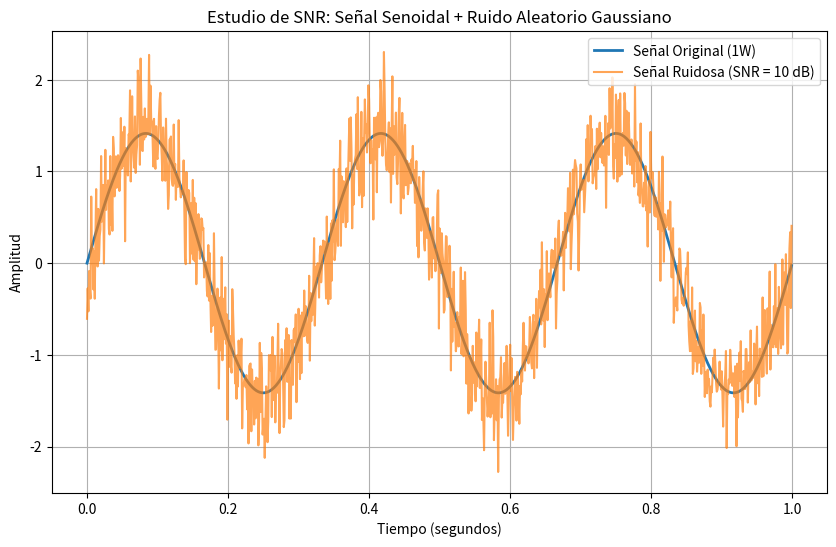
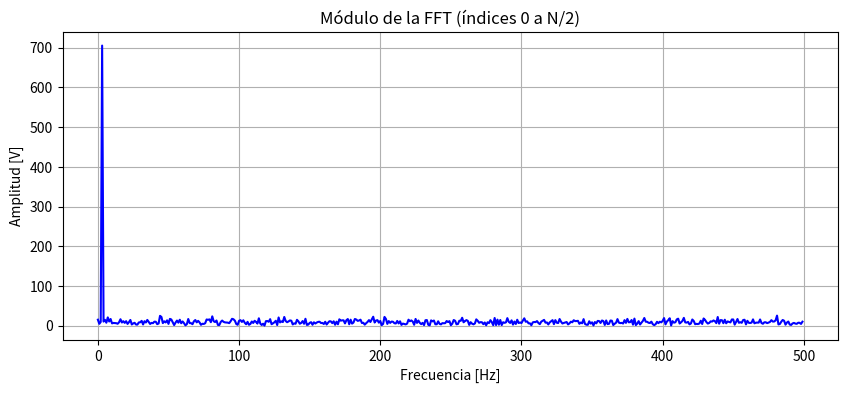
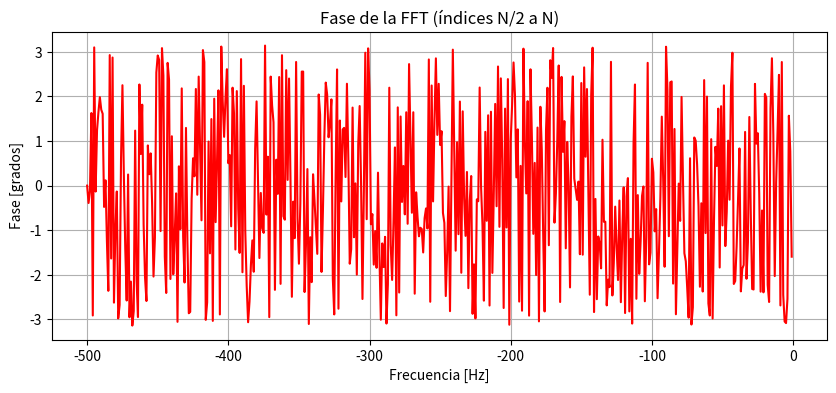
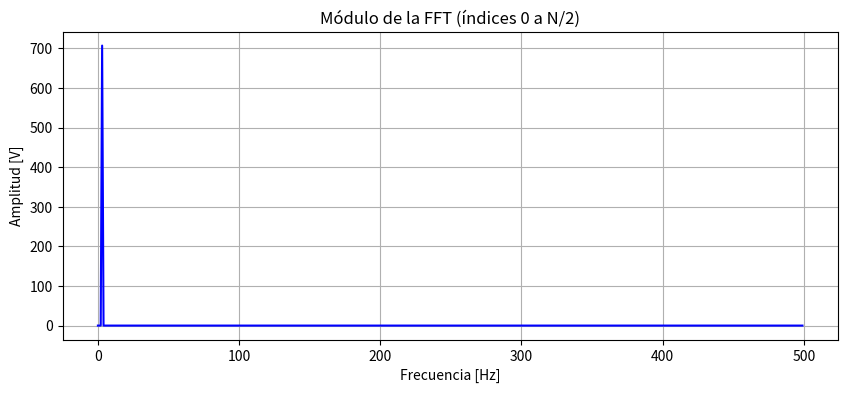
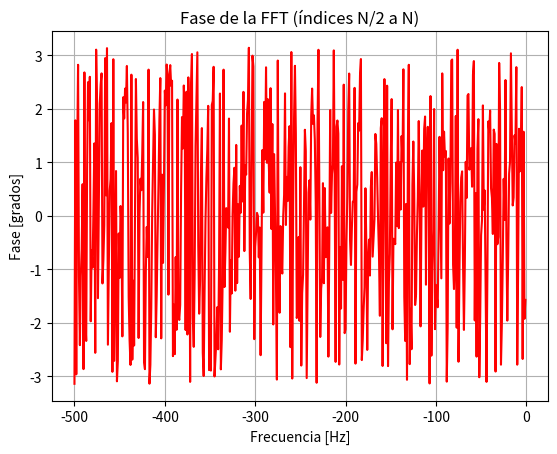

Python code for these plots, in order:
# -*- coding: utf-8 -*-
"""
Created on Wed Sep  2 21:04:00 2026

@author: claud
"""

import numpy as np
import matplotlib.pyplot as plt
import math

# SNR|dB = 20dB
# senoidal con a = sqrt(2)
# Px = 1W
# np.var(x)
# np.sqrt(2)

fs = 1000   # frecuencia de muestreo (Hz)
N = 1000
ts =1/fs  

# def: generar senoidal
def mi_funcion_sen(vmax= math.sqrt(2), dc=0, ff=100, ph=0, nn=N, fs=fs):
   
    ts = 1 / fs                     # tiempo entre cada muestra
    tt = np.arange(0, nn) * ts      # tiempo de cada muestra
    xx = dc + vmax * np.sin(2 * np.pi * ff * tt + ph)
    return(tt, xx)

vmax = math.sqrt(2)      # amplitud
dc = 0                   # desplazamiento vertical
ff = 3                 # frecuencia variable
ph = 0                   # fase
nn = N

tt = np.arange(0, nn) * ts
xx = dc + vmax * np.sin(2 * np.pi * ff * tt + ph)

px = np.var(xx)
print(px)

# aquí comento grafica sin ruido
#tt, xx = mi_funcion_sen(vmax = math.sqrt(2))
#plt.plot(tt, xx)
#plt.xlabel('Tiempo[seg]')
#plt.ylabel('Amplitud [V]')
#plt.show()

snr_db = 10  # evaluar diferentes niveles de SNR
snr_lineal = 10 ** (snr_db / 10)  # convertir dB a escala lineal (10log)

# potencia para ruido
P_ruido = px / snr_lineal
sigma = np.sqrt(P_ruido)  # sd del ruido

# secuencia de ruido gaussiano (random)
rng = np.random.default_rng()
ruido = rng.normal(0, sigma, size=xx.shape)

senal_ruidosa = xx  + ruido  # señal + ruido

# graficar
plt.figure(figsize=(10, 6))
plt.plot(tt, xx, label="Señal Original (1W)", linewidth=2)
plt.plot( tt, senal_ruidosa, label=f"Señal Ruidosa (SNR = {snr_db} dB)", alpha=0.7)
plt.title("Estudio de SNR: Señal Senoidal + Ruido Aleatorio Gaussiano")
plt.xlabel("Tiempo (segundos)")
plt.ylabel("Amplitud")
plt.legend()
plt.grid(True)
plt.show()

# ejercicio: graficar separando modulo y fase
# transformada de fourier
X = np.fft.fft(senal_ruidosa)
freqs = np.fft.fftfreq(N, d=ts)

# division entera de N
N2 = N // 2

# el módulo es de 0 a N//2
# (frecuencias positivas)
modulo = np.abs(X[:N2])  
freqs_mod = freqs[:N2]

# la fase es de N//2 hasta N 
# (frecuencias negativas)
fase = np.angle(X[N2:])
freqs_fase = freqs[N2:]

# gráfica módulo
plt.figure(figsize=(10, 4))
plt.plot(freqs_mod, modulo, color='blue', linewidth=1.5)
plt.title("Módulo de la FFT (índices 0 a N/2)")
plt.xlabel("Frecuencia [Hz]")
plt.ylabel("Amplitud [V]")
plt.grid(True)
plt.show()

# gráfica fase
plt.figure(figsize=(10, 4))
plt.plot(freqs_fase,fase, color='red', linewidth=1.5)
plt.title("Fase de la FFT (índices N/2 a N)")
plt.xlabel("Frecuencia [Hz]")
plt.ylabel("Fase [grados]")
plt.grid(True)
plt.show()

# ejercicio 2: graficar módulo y fase de la señal ORIGINAL
# transformada de fourier
X = np.fft.fft(xx)
freqs_og = np.fft.fftfreq(N, d=ts)

# módulo
modulo_og = np.abs(X[:N2])  
freqs_mod_og = freqs[:N2]

# fase
fase_og = np.angle(X[N2:])
freqs_fase_og = freqs[N2:]

# gráfica módulo señal original
plt.figure(figsize=(10, 4))
plt.plot(freqs_mod_og, modulo_og, color='blue', linewidth=1.5)
plt.title("Módulo de la FFT (índices 0 a N/2)")
plt.xlabel("Frecuencia [Hz]")
plt.ylabel("Amplitud [V]")
plt.grid(True)
plt.show()

# gráfica fase señal original
plt.plot(freqs_fase_og,fase_og, color='red', linewidth=1.5)
plt.title("Fase de la FFT (índices N/2 a N)")
plt.xlabel("Frecuencia [Hz]")
plt.ylabel("Fase [grados]")
plt.grid(True)
plt.show()

# ejercicio 3: cuantizacion
# cantidad de bits B, rango analogico Vfs
# señal entre +Vfs y -Vfs llevarlo a 256 valores distintos

# parámetros
B = 8           # 8 bits para 256 niveles
Vfs = 2.0       # rango analógico

qq = (2*Vfs)/(2**B)

xx_q = np.round(senal_ruidosa / qq) * qq
nq = xx_q - senal_ruidosa
